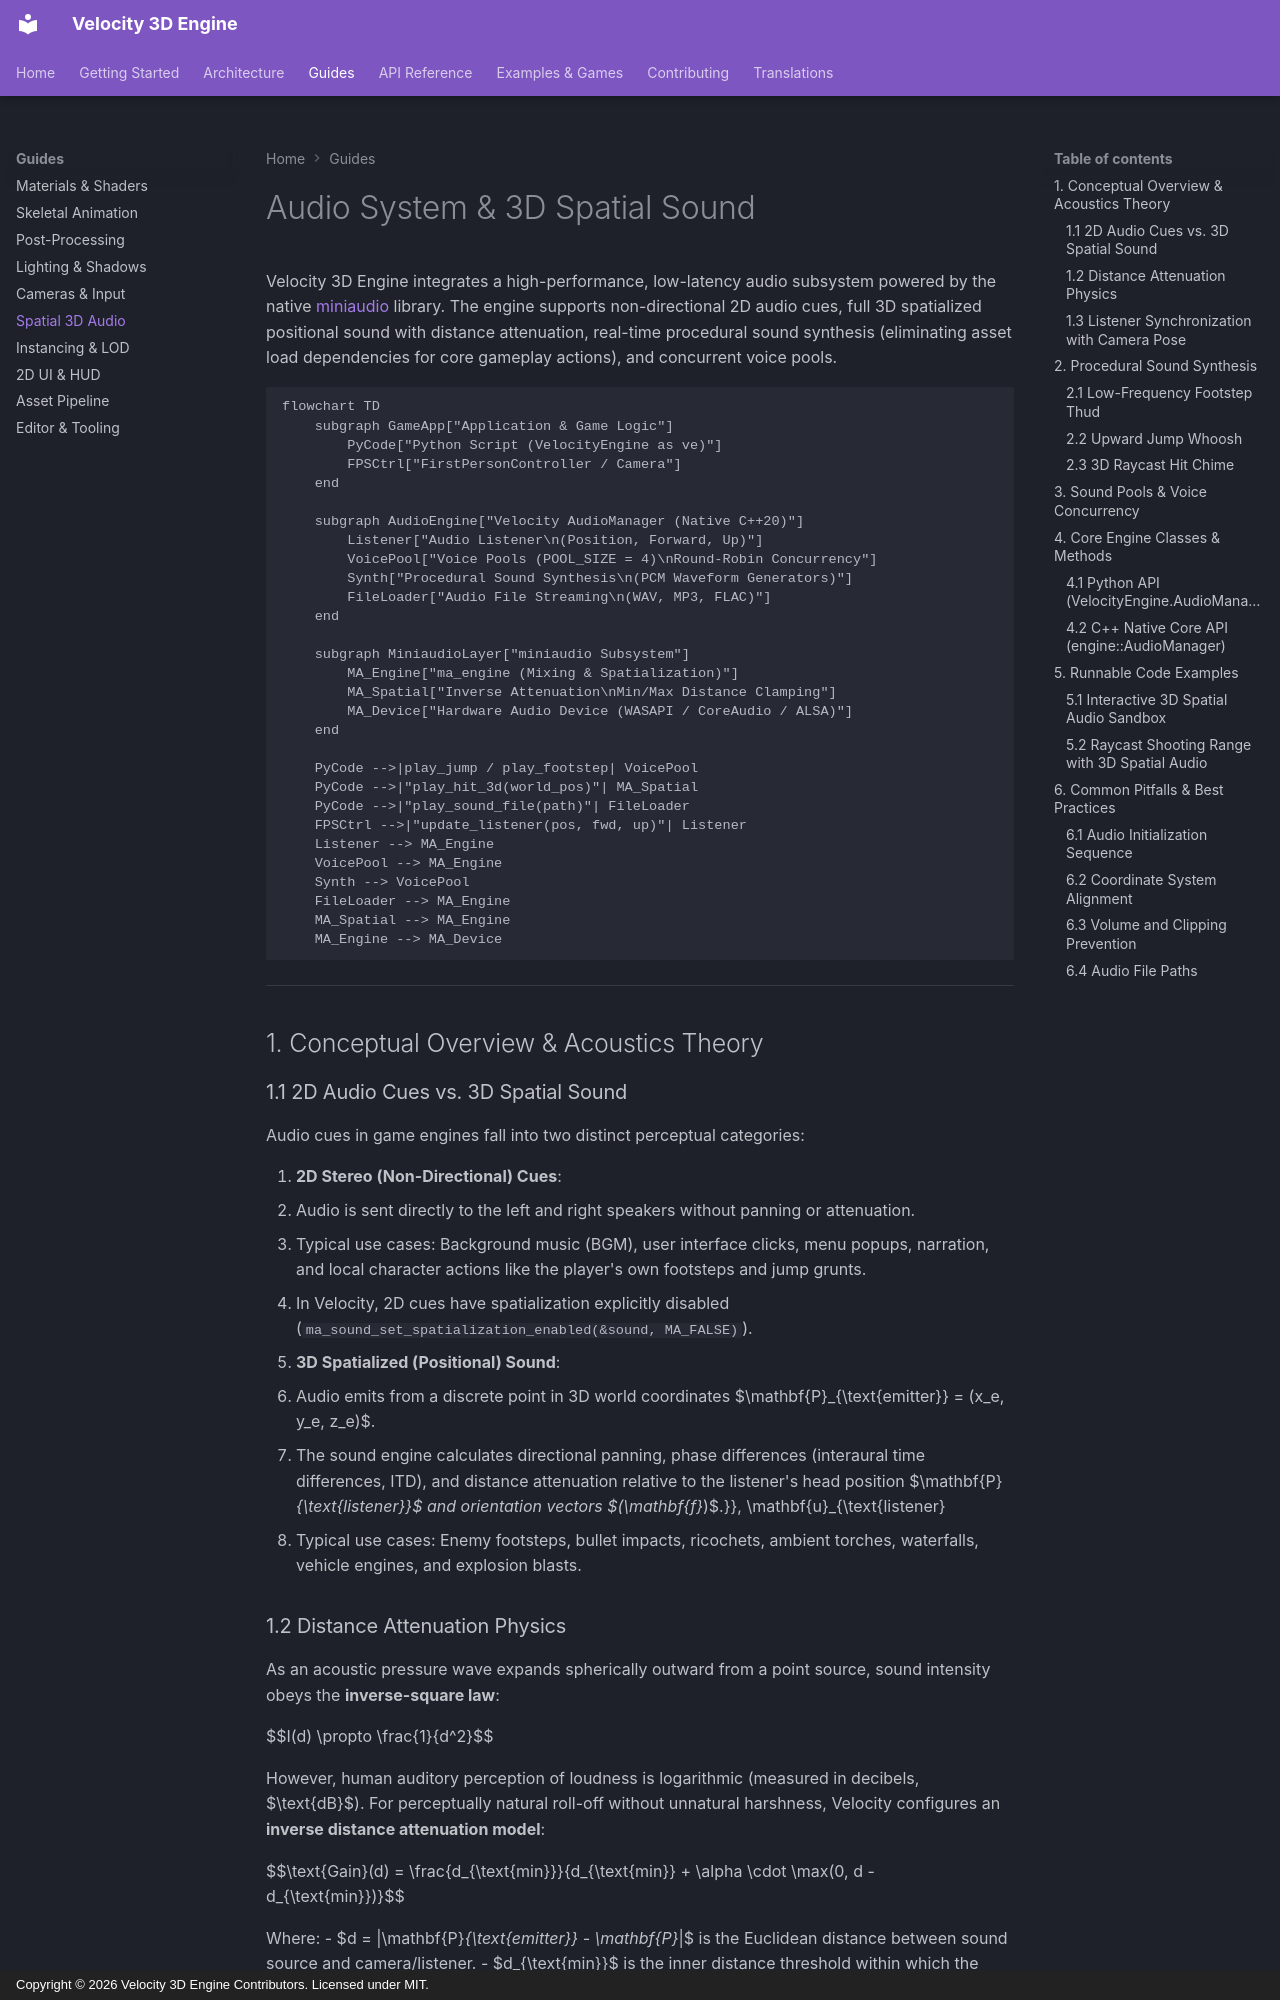

repository: fortestaccountQ/velocity-3d-engine · page: guides/audio/index.html · generator: mkdocs · copyright: Copyright © 2026 Velocity 3D Engine Contributors. Licensed under MIT.

# Audio System & 3D Spatial Sound

Velocity 3D Engine integrates a high-performance, low-latency audio subsystem powered by the native [miniaudio](https://miniaud.io/) library. The engine supports non-directional 2D audio cues, full 3D spatialized positional sound with distance attenuation, real-time procedural sound synthesis (eliminating asset load dependencies for core gameplay actions), and concurrent voice pools.

```mermaid
flowchart TD
    subgraph GameApp["Application & Game Logic"]
        PyCode["Python Script (VelocityEngine as ve)"]
        FPSCtrl["FirstPersonController / Camera"]
    end

    subgraph AudioEngine["Velocity AudioManager (Native C++20)"]
        Listener["Audio Listener\n(Position, Forward, Up)"]
        VoicePool["Voice Pools (POOL_SIZE = 4)\nRound-Robin Concurrency"]
        Synth["Procedural Sound Synthesis\n(PCM Waveform Generators)"]
        FileLoader["Audio File Streaming\n(WAV, MP3, FLAC)"]
    end

    subgraph MiniaudioLayer["miniaudio Subsystem"]
        MA_Engine["ma_engine (Mixing & Spatialization)"]
        MA_Spatial["Inverse Attenuation\nMin/Max Distance Clamping"]
        MA_Device["Hardware Audio Device (WASAPI / CoreAudio / ALSA)"]
    end

    PyCode -->|play_jump / play_footstep| VoicePool
    PyCode -->|"play_hit_3d(world_pos)"| MA_Spatial
    PyCode -->|"play_sound_file(path)"| FileLoader
    FPSCtrl -->|"update_listener(pos, fwd, up)"| Listener
    Listener --> MA_Engine
    VoicePool --> MA_Engine
    Synth --> VoicePool
    FileLoader --> MA_Engine
    MA_Spatial --> MA_Engine
    MA_Engine --> MA_Device
```

---

## 1. Conceptual Overview & Acoustics Theory

### 1.1 2D Audio Cues vs. 3D Spatial Sound

Audio cues in game engines fall into two distinct perceptual categories:

1. **2D Stereo (Non-Directional) Cues**:
   - Audio is sent directly to the left and right speakers without panning or attenuation.
   - Typical use cases: Background music (BGM), user interface clicks, menu popups, narration, and local character actions like the player's own footsteps and jump grunts.
   - In Velocity, 2D cues have spatialization explicitly disabled (`ma_sound_set_spatialization_enabled(&sound, MA_FALSE)`).

2. **3D Spatialized (Positional) Sound**:
   - Audio emits from a discrete point in 3D world coordinates $\mathbf{P}_{\text{emitter}} = (x_e, y_e, z_e)$.
   - The sound engine calculates directional panning, phase differences (interaural time differences, ITD), and distance attenuation relative to the listener's head position $\mathbf{P}_{\text{listener}}$ and orientation vectors $(\mathbf{f}_{\text{listener}}, \mathbf{u}_{\text{listener}})$.
   - Typical use cases: Enemy footsteps, bullet impacts, ricochets, ambient torches, waterfalls, vehicle engines, and explosion blasts.
